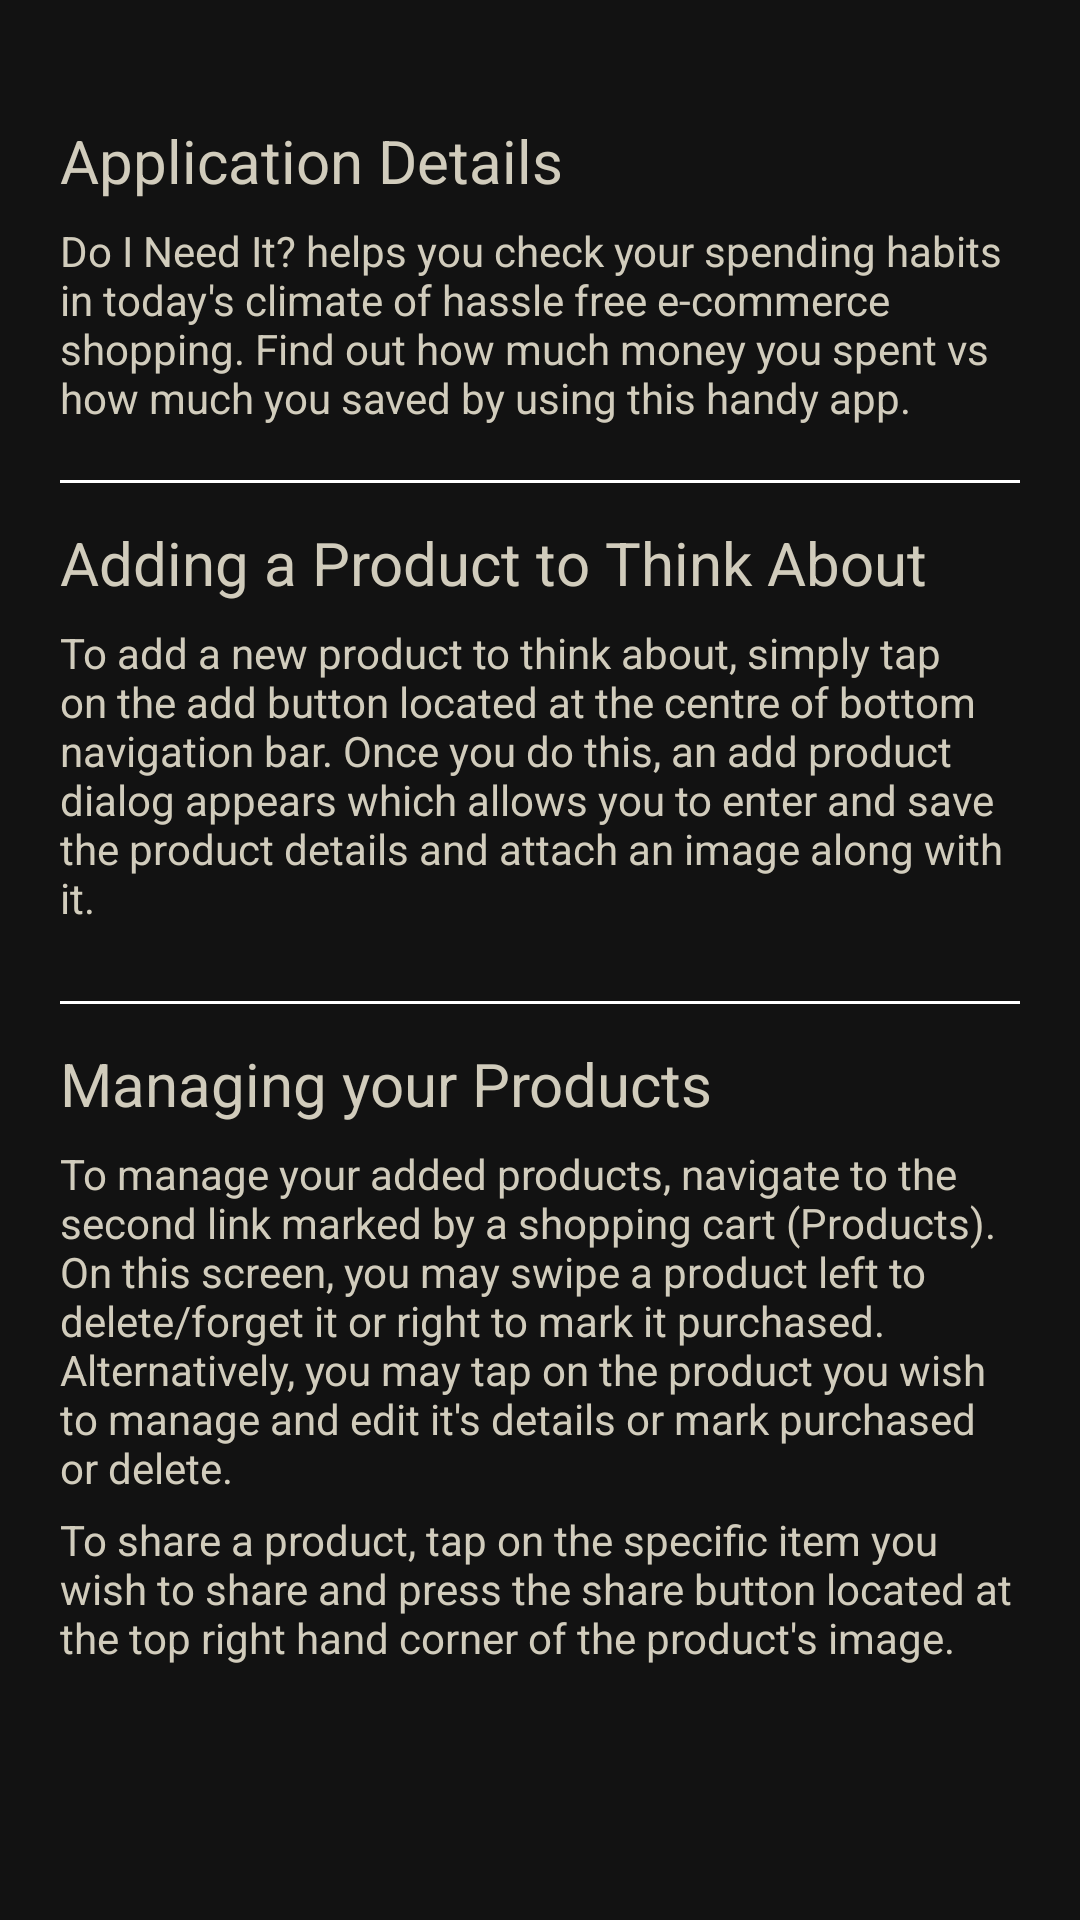

Reconstruct the res/layout file that produces this screen, plus the resources it refers to.
<!-- AndroidManifest.xml: application theme Theme.Do_I_Need_It -->
<!-- res/layout/fragment_help.xml -->
<?xml version="1.0" encoding="utf-8"?>
<LinearLayout
    xmlns:android="http://schemas.android.com/apk/res/android"
    xmlns:tools="http://schemas.android.com/tools"
    android:layout_width="match_parent"
    android:layout_height="match_parent"
    android:padding="20dp"
    android:orientation="vertical"
    tools:context=".fragments.HelpFragment">

    <RelativeLayout
        android:layout_width="wrap_content"
        android:layout_height="wrap_content">

        <TextView
            android:layout_width="wrap_content"
            android:layout_height="wrap_content"
            android:text="@string/application_details"
            android:textColor="#d1ccbc"
            android:textSize="20sp"
            android:layout_marginTop="20dp"
            android:layout_marginBottom="7dp"
            android:fontFamily="sans-serif"
            />

    </RelativeLayout>


    <TextView
        android:layout_width="match_parent"
        android:layout_height="wrap_content"
        android:fontFamily="sans-serif"
        android:text="@string/app_details"
        android:textColor="#d1ccbc"
        android:textSize="14sp" />

    <View android:background="#ffffff"
        android:layout_marginTop="18dp"
        android:layout_width = "match_parent"
        android:layout_height="1dp"/>

    <TextView
        android:layout_width="wrap_content"
        android:layout_height="wrap_content"
        android:text="@string/adding_a_product_to_think_about"
        android:textColor="#d1ccbc"
        android:layout_marginTop="13dp"
        android:layout_marginBottom="7dp"
        android:textSize="20sp"
        android:fontFamily="sans-serif"
        />

    <TextView
        android:layout_width="match_parent"
        android:layout_height="wrap_content"
        android:fontFamily="sans-serif"
        android:text="@string/add_product_details"
        android:textColor="#d1ccbc"
        android:textSize="14sp" />

    <LinearLayout
        android:layout_width="match_parent"
        android:layout_height="wrap_content"
        android:layout_marginTop="7dp"
        android:orientation="horizontal"
        android:weightSum="3"
        android:baselineAligned="false">




    </LinearLayout>

    <View android:background="#ffffff"
        android:layout_marginTop="18dp"
        android:layout_width = "match_parent"
        android:layout_height="1dp"/>

    <TextView
        android:layout_width="wrap_content"
        android:layout_height="wrap_content"
        android:text="Managing your Products"
        android:textColor="#d1ccbc"
        android:layout_marginTop="13dp"
        android:layout_marginBottom="7dp"
        android:textSize="20sp"
        android:fontFamily="sans-serif"
        />

    <TextView
        android:layout_width="match_parent"
        android:layout_height="wrap_content"
        android:fontFamily="sans-serif"
        android:text="@string/to_manage_product"
        android:textColor="#d1ccbc"
        android:layout_marginBottom="5dp"
        android:textSize="14sp" />

    <TextView
        android:layout_width="match_parent"
        android:layout_height="wrap_content"
        android:fontFamily="sans-serif"
        android:text="@string/to_share_product"
        android:textColor="#d1ccbc"
        android:layout_marginBottom="5dp"
        android:textSize="14sp" />

    <LinearLayout
        android:layout_width="match_parent"
        android:layout_height="wrap_content"
        android:layout_marginTop="7dp"
        android:orientation="horizontal"
        android:padding="12dp"
        android:weightSum="2"
        android:baselineAligned="false">




    </LinearLayout>

</LinearLayout>
<!-- resources referenced by this layout -->
<resources>
  <string name="add_product_details">To add a new product to think about, simply tap on the add button located at the centre of bottom navigation bar. Once you do this, an add product dialog appears which allows you to enter and save the product details and attach an image along with it.</string>
  <string name="adding_a_product_to_think_about">Adding a Product to Think About</string>
  <string name="app_details">Do I Need It? helps you check your spending habits in today\'s climate of hassle free e-commerce shopping. Find out how much money you spent vs how much you saved by using this handy app.</string>
  <string name="application_details">Application Details</string>
  <string name="to_manage_product">To manage your added products, navigate to the second link marked by a shopping cart (Products). On this screen, you may swipe a product left to delete/forget it or right to mark it purchased. Alternatively, you may tap on the product you wish to manage and edit it\'s details or mark purchased or delete.</string>
  <string name="to_share_product">To share a product, tap on the specific item you wish to share and press the share button located at the top right hand corner of the product\'s image.</string>
  <style name="Theme.Do_I_Need_It" parent="Theme.MaterialComponents.NoActionBar">
          
          <item name="colorPrimary">@color/purple_500</item>
          <item name="colorPrimaryVariant">@color/purple_700</item>
          <item name="colorOnPrimary">@color/white</item>
          
          <item name="colorSecondary">@color/teal_200</item>
          <item name="colorSecondaryVariant">@color/teal_700</item>
          <item name="colorOnSecondary">@color/black</item>
          
          <item name="android:statusBarColor" tools:targetApi="l">?attr/colorPrimaryVariant</item>
          
  
      </style>
  <color name="purple_500">#FF9500</color>
  <color name="purple_700">#FF9500</color>
  <color name="white">#FFFFFFFF</color>
  <color name="teal_200">#FF03DAC5</color>
  <color name="teal_700">#FF018786</color>
  <color name="black">#FF000000</color>
</resources>
